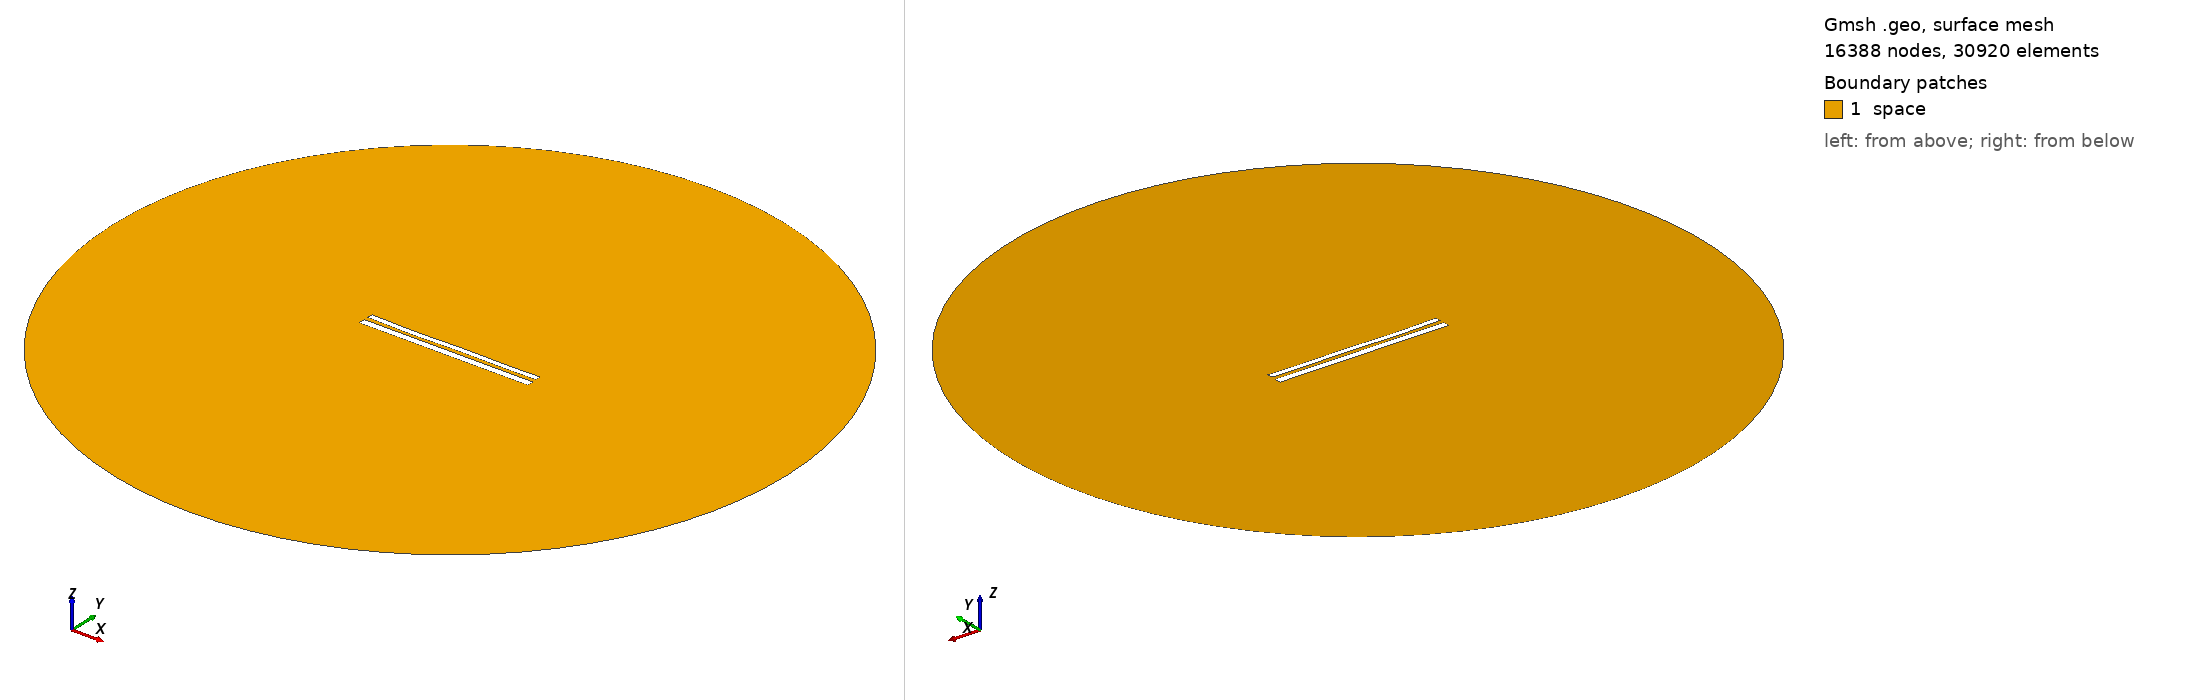

Gmsh geometry script, surface-meshed: 16388 nodes, 30920 surface elements. Boundary patches (legend numbers): 1 space. Left view from above one corner, right view from below the opposite corner. Legend entries are the model's physical surfaces. The drawing asked Gmsh for element sizes between 1% and 20% of the model's largest extent; the script's own settings can give other sizes.

=== 70.geo (drawn) ===
//---------------------------------------
// Geometry kernel
//---------------------------------------

SetFactory("OpenCASCADE");



//---------------------------------------
// Parameters of the geometry
//---------------------------------------

// Overetch of the upper plate
overetch = 0.3333333333333333;

// Distance between the plates
distance = 2.5;

// Discretization over the x axis (for the deformation)
nx = 50; 

// Length of the plate
L = 100 - overetch; 

// Number of modes
n = 4; 

// 1st mode coefficient
coeff(1) = -0.15;
beta(1) = 0.596864 * 3.1415926535 / L;

// 2nd mode coefficient
coeff(2) = -0.15;
beta(2) = 1.49418 * 3.1415926535 / L;

// 3rd mode coefficient
coeff(3) = -0.15;
beta(3) = 2.50025 * 3.1415926535 / L;

// 4th mode coefficient
coeff(4) = -0.15;
beta(4) = 3.49999 * 3.1415926535 / L;



//---------------------------------------
// Upper plate (deformed rectangle)
//---------------------------------------

// Coordiantes of the upper plate
xmin = -50;
xmax = 50 - overetch;

// Height of the upper plate
yheight = 4 - 2 * overetch;

// Indexes of the points
UpperID[] = {};
LowerID[] = {};
LeftID[] = {};
RightID[] = {};

// Point index
p = 1;

// Horizontal edges
For i In {1:nx}
    x = xmin + (i-1)*(xmax - xmin)/(nx-1);

    y_bottom = distance / 2 + overetch;
    For j In {1:n}
        C = (Cosh(beta(j)*L) + Cos(beta(j)*L)) / (Sinh(beta(j)*L) + Sin(beta(j)*L));
        y_bottom  = y_bottom + coeff(j) * (Cosh(beta(j)*(x+50)) - Cos(beta(j)*(x+50)) - C * (Sinh(beta(j)*(x+50)) - Sin(beta(j)*(x+50))));
    EndFor

    y_top = y_bottom + yheight;

    Point(p) = {x, y_top, 0, 1.0};
    UpperID[i] = p;
    p = p + 1;

    Point(p) = {x, y_bottom, 0, 1.0};
    LowerID[i] = p;
    p = p + 1;
EndFor

// Create point lists
UpperPts[] = {}; LowerPts[] = {};
For i In {1:nx}
  UpperPts[] += {UpperID[i]};
  LowerPts[] += {LowerID[i]};
EndFor

// Build splines
Spline(1) = {UpperPts[]};
Spline(2) = {LowerPts[]};
Line(3) = {LowerPts[nx-1], UpperPts[nx-1]};
Line(4) = {LowerPts[0], UpperPts[0]};

// Build the plane surface
Curve Loop(1) = {2, 3, -1, -4};
Plane Surface(1) = {1};



//---------------------------------------
// Lower plate (rectangle)
//---------------------------------------

// Vertices
Point(1001) = {-50, -1, 0, 1.0};
Point(1002) = { 50, -1, 0, 1.0};
Point(1003) = { 50,  -5, 0, 1.0};
Point(1004) = {-50,  -5, 0, 1.0};

// Edges
Line(5) = {1001, 1002};
Line(6) = {1002, 1003};
Line(7) = {1003, 1004};
Line(8) = {1004, 1001};

// Plane surface
Line Loop(2) = {5, 6, 7, 8};
Plane Surface(2) = {2}; 



//---------------------------------------
// Outer (fictious) boundary
//---------------------------------------

// Points
Point(1005) = {0, 0, 0};       // Center
Point(1006) = {200, 0, 0};     // Start point
Point(1007) = {0, 200, 0};     // 90 degrees
Point(1008) = {-200, 0, 0};    // 180 degrees
Point(1009) = {0, -200, 0};    // 270 degrees

// Circle arcs (each needs start, center, end)
Circle(9) = {1006, 1005, 1007};
Circle(10) = {1007, 1005, 1008};
Circle(11) = {1008, 1005, 1009};
Circle(12) = {1009, 1005, 1006};

// Plane surface for the entire domain
Curve Loop(3) = {9, 10, 11, 12};
Surface(3) = {3};

// Subtract the plates from the whole domain to obtain the actual domain where we want to solve the equations
BooleanDifference{ Surface{3}; Delete; }{ Surface{1}; Surface{2}; Delete; }




//---------------------------------------
// Transfinite Lines/Curves
//---------------------------------------

// Set the number of points on the boundaries
r = 12;
d = 0.15;

// Plates
Transfinite Curve {1} = 50*r/4 Using Progression 1;
Transfinite Line {2} = 50*r Using Progression 1;
Transfinite Curve {3, 4} = 2*r Using Progression 1+d;
Transfinite Line {5} = 50*r Using Progression 1;
Transfinite Line {7} = 50*r/4 Using Progression 1;
Transfinite Line {6} = 2*r Using Progression 1+d;
Transfinite Line {8} = 2*r Using Progression 1-d;

// Outer boundary
Transfinite Line {9, 10, 11, 12} = 20 Using Progression 1;



//---------------------------------------
// Physical groups
//---------------------------------------                

// Physical curves (boundaries)
Physical Line("force_segment", 10) = {2};
Physical Line("upper_plate", 11) = {1, 3, 4};
Physical Line("lower_plate", 12) = {5, 6, 7, 8};
Physical Line("boundary", 20) = {9, 10, 11, 12};

// Physical Surfaces
Physical Surface("space", 30) = {3};



//---------------------------------------
// 6. Generate the Mesh
//---------------------------------------

// 2D mesh generation
Mesh 2;
